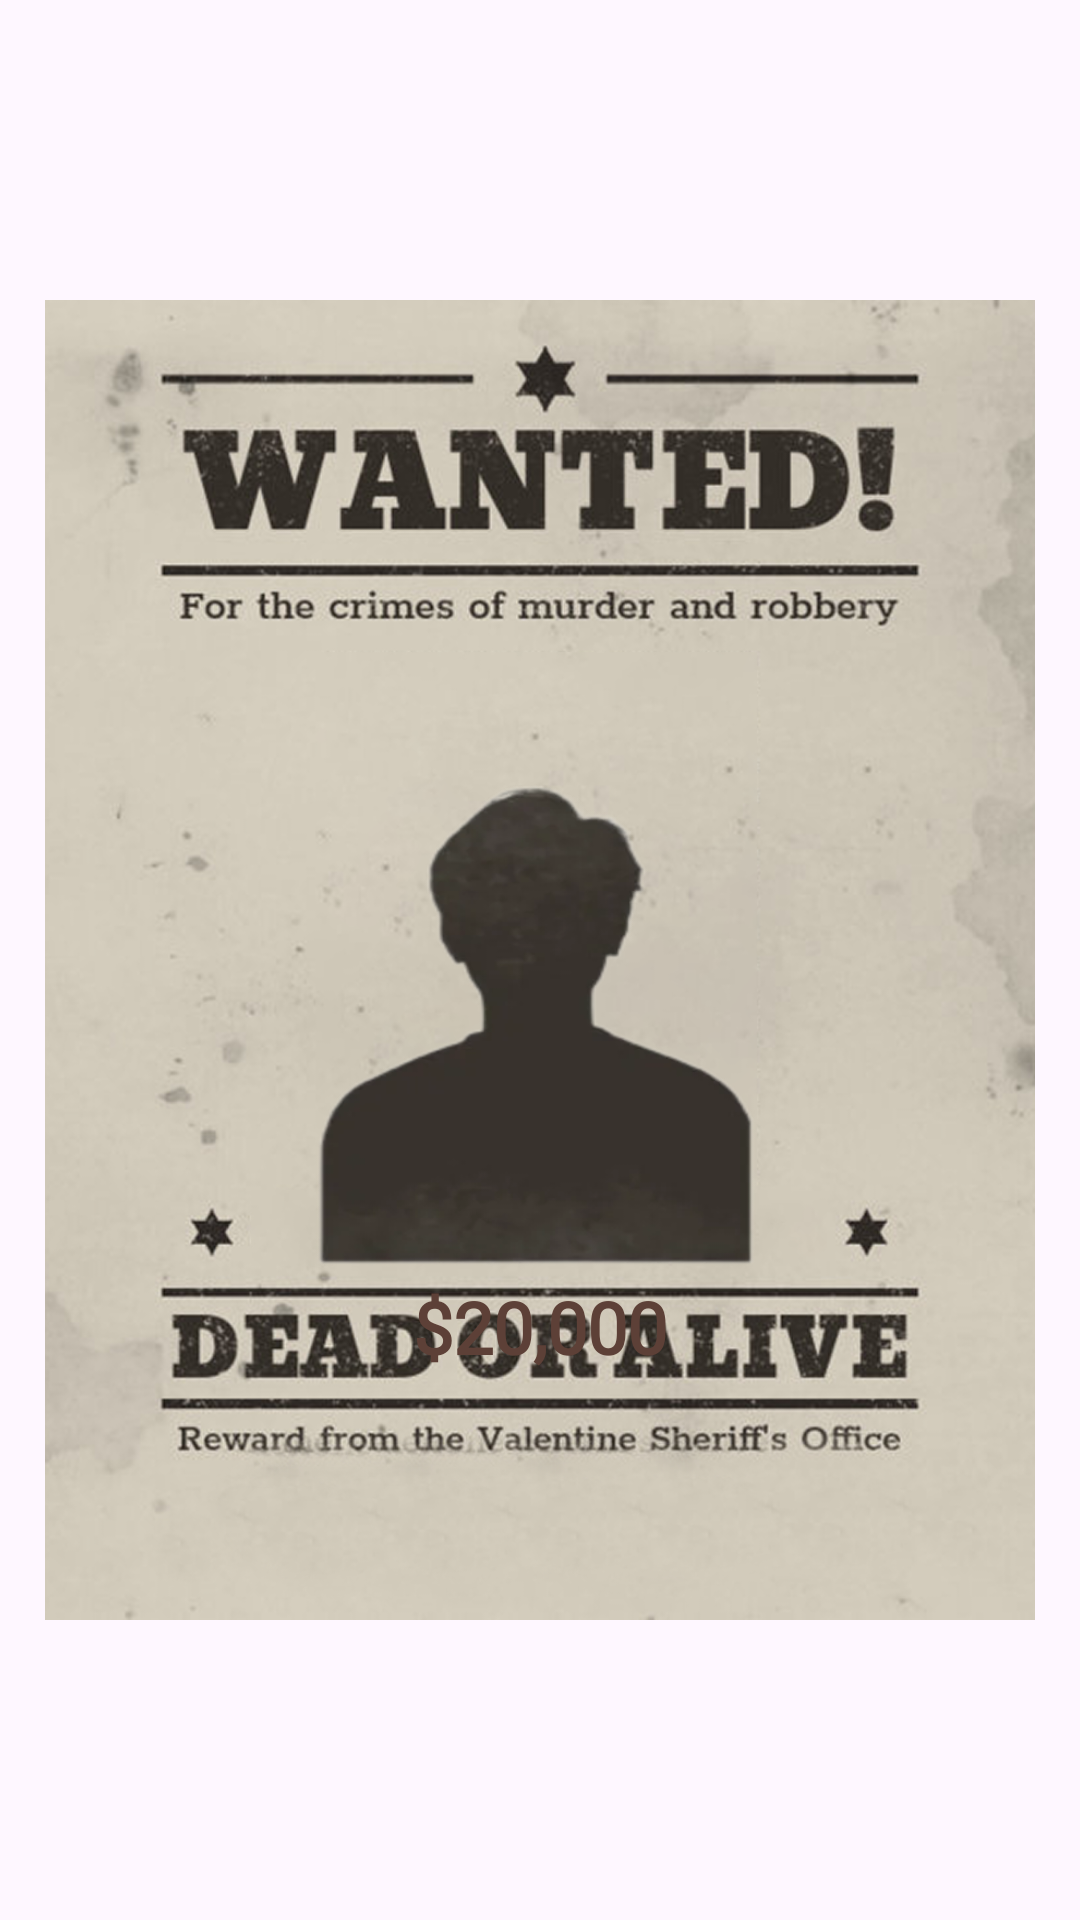

The Android layout XML behind this screen, and the referenced resources:
<!-- AndroidManifest.xml: application theme Theme.BaseProject -->
<!-- res/layout/layout_poster_template_12.xml -->
<?xml version="1.0" encoding="utf-8"?>
<androidx.constraintlayout.widget.ConstraintLayout
    xmlns:android="http://schemas.android.com/apk/res/android"
    xmlns:app="http://schemas.android.com/apk/res-auto"
    xmlns:tools="http://schemas.android.com/tools"
    android:id="@+id/layoutPosterContent"
    android:layout_width="match_parent"
    android:layout_height="wrap_content"
    android:clipChildren="false"
    android:clipToPadding="false">

    
    <ImageView
        android:id="@+id/imgTemplateShadow"
        android:layout_width="0dp"
        android:layout_height="0dp"
        android:layout_marginStart="-50dp"
        android:layout_marginTop="-50dp"
        android:layout_marginEnd="-50dp"
        android:layout_marginBottom="-50dp"
        android:padding="50dp"
        android:scaleType="fitXY"
        android:visibility="gone"
        android:layerType="hardware"
        android:clipToPadding="false"
        app:layout_constraintTop_toTopOf="parent"
        app:layout_constraintBottom_toBottomOf="parent"
        app:layout_constraintStart_toStartOf="parent"
        app:layout_constraintEnd_toEndOf="parent" />

    <ImageView
        android:id="@+id/imgTemplate"
        android:layout_width="0dp"
        android:layout_height="0dp"
        android:scaleType="fitXY"
        android:layout_margin="15dp"

        android:src="@drawable/template"
        tools:src="@drawable/template_12_preview"
        app:layout_constraintDimensionRatio="H,3:4"
        app:layout_constraintTop_toTopOf="parent"
        app:layout_constraintStart_toStartOf="parent"
        app:layout_constraintEnd_toEndOf="parent"
        app:layout_constraintBottom_toBottomOf="parent" />

    
    <ImageView
        android:id="@+id/imgAvatarShadow"
        android:layout_width="0dp"
        android:layout_height="0dp"
        android:scaleType="fitXY"
        android:visibility="gone"
        android:layerType="hardware"
        android:clipToPadding="false"
        app:layout_constraintWidth_percent="0.62"
        app:layout_constraintHeight_percent="0.38"
        app:layout_constraintTop_toTopOf="@id/imgAvatar"
        app:layout_constraintBottom_toBottomOf="@id/imgAvatar"
        app:layout_constraintStart_toStartOf="parent"
        app:layout_constraintEnd_toEndOf="parent" />

    
    <ImageView
        android:id="@+id/imgAvatar"
        android:layout_width="0dp"
        android:layout_height="0dp"
        android:layout_margin="15dp"

        android:scaleType="fitXY"
        android:src="@drawable/avatar"
        app:layout_constraintWidth_percent="0.53"
        app:layout_constraintHeight_percent="0.33"
        app:layout_constraintTop_toTopOf="@id/imgTemplate"
        app:layout_constraintBottom_toBottomOf="@id/imgTemplate"
        app:layout_constraintStart_toStartOf="parent"
        app:layout_constraintEnd_toEndOf="parent"
        app:layout_constraintVertical_bias="0.545" />

    
    <TextView
        android:id="@+id/tvName"
        android:layout_width="wrap_content"
        android:layout_height="wrap_content"
        android:fontFamily="@font/roboto_bold"
        android:text="NAME HERE"
        android:textColor="#3D3D3D"
        android:textSize="24sp"
        android:autoSizeTextType="uniform"
        android:autoSizeMinTextSize="8sp"
        android:autoSizeMaxTextSize="28sp"
        android:autoSizeStepGranularity="1sp"
        android:textStyle="bold"
        android:visibility="gone"
        app:layout_constraintTop_toTopOf="@id/imgTemplate"
        app:layout_constraintBottom_toBottomOf="@id/imgTemplate"
        app:layout_constraintStart_toStartOf="parent"
        app:layout_constraintEnd_toEndOf="parent"
        app:layout_constraintVertical_bias="0.65" />

    
    <TextView
        android:id="@+id/tvBounty"
        android:layout_width="wrap_content"
        android:layout_height="wrap_content"
        android:fontFamily="@font/roboto_bold"
        android:text="$20,000"
        android:textColor="#5D4037"
        android:textSize="24sp"
        android:textStyle="bold"
        app:layout_constraintTop_toTopOf="@id/imgTemplate"
        app:layout_constraintBottom_toBottomOf="@id/imgTemplate"
        app:layout_constraintStart_toStartOf="parent"
        app:layout_constraintEnd_toEndOf="parent"
        app:layout_constraintVertical_bias="0.8" />

</androidx.constraintlayout.widget.ConstraintLayout>
<!-- resources referenced by this layout -->
<resources>
  <!-- drawable avatar: webp bitmap (drawable, 10110 bytes) -->
  <!-- drawable template: png bitmap (drawable, 671196 bytes) -->
  <!-- drawable template_12_preview: webp bitmap (drawable, 42714 bytes) -->
  <style name="Theme.BaseProject" parent="Base.Theme.BaseProject" />
  <style name="Base.Theme.BaseProject" parent="Theme.Material3.DayNight.NoActionBar">
          <item name="android:windowTranslucentStatus">false</item>
          <item name="android:statusBarColor">@android:color/transparent</item>
          <item name="android:windowTranslucentNavigation">false</item>
          <item name="android:fitsSystemWindows">false</item>
      </style>
</resources>
